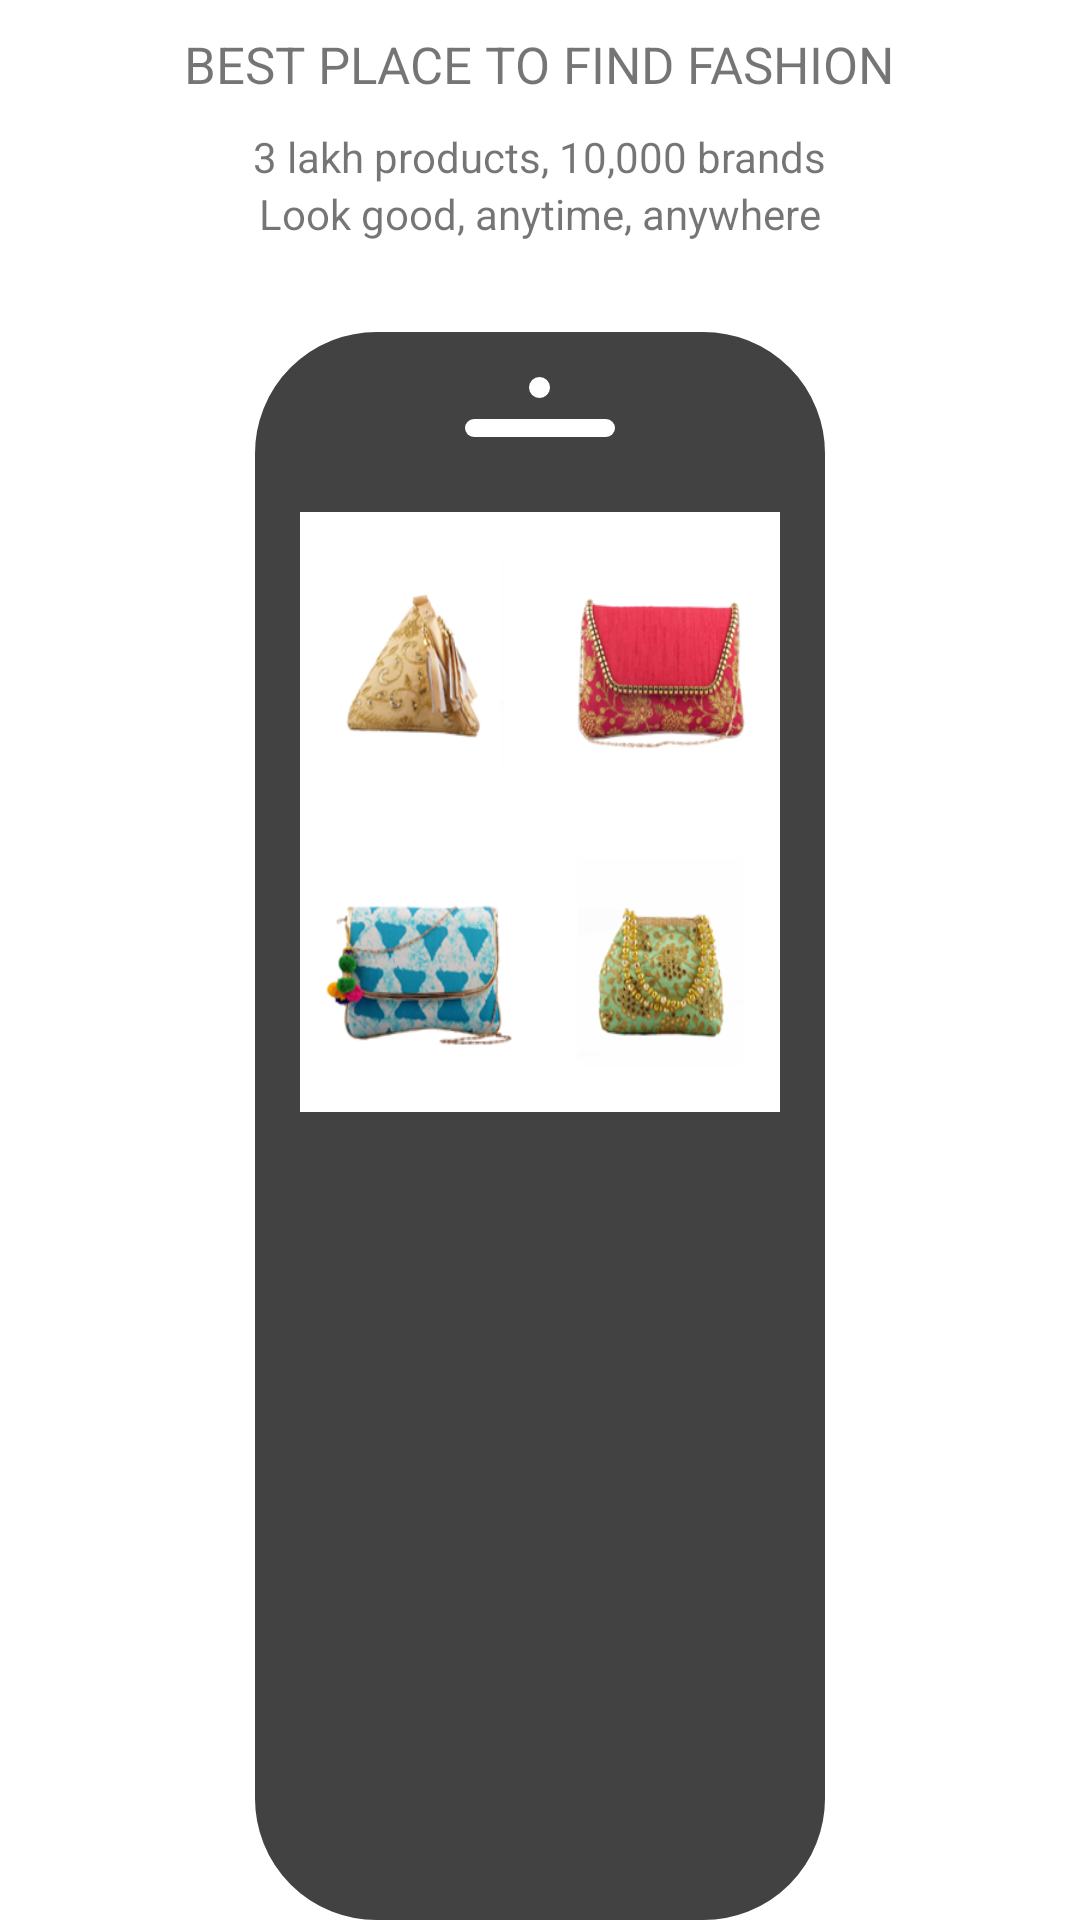

Produce the Android XML layout that renders to this screen, including the resource entries it uses.
<!-- AndroidManifest.xml: application theme AppTheme -->
<!-- res/layout/welcome_slide2.xml -->
<?xml version="1.0" encoding="utf-8"?>
<LinearLayout
    xmlns:android="http://schemas.android.com/apk/res/android"
    android:layout_width="match_parent"
    android:layout_height="match_parent"
    android:paddingTop="10dp"
    android:orientation="vertical"
    android:background="@android:color/white">

    <TextView
        android:layout_width="wrap_content"
        android:layout_height="wrap_content"
        android:layout_gravity="center"
        android:text="BEST PLACE TO FIND FASHION"
        android:textSize="17dp"
        />

    <TextView
        android:layout_width="wrap_content"
        android:layout_height="wrap_content"
        android:layout_gravity="center"
        android:text="3 lakh products, 10,000 brands"
        android:layout_marginTop="10dp"
        />

    <TextView
        android:layout_width="wrap_content"
        android:layout_height="wrap_content"
        android:layout_gravity="center"
        android:text="Look good, anytime, anywhere"
        />

    <RelativeLayout
        android:layout_width="190dp"
        android:layout_height="match_parent"
        android:layout_marginTop="30dp"
        android:layout_gravity="center_horizontal"
        android:background="@drawable/mobileouter">

        <View
            android:id="@+id/dot"
            android:layout_width="7dp"
            android:layout_height="7dp"
            android:layout_marginTop="15dp"
            android:layout_marginBottom="5dp"
            android:layout_alignParentTop="true"
            android:layout_centerInParent="true"
            android:background="@drawable/mobilecircle"/>

        <View
            android:id="@+id/listener"
            android:layout_width="50dp"
            android:layout_height="6dp"
            android:layout_marginTop="2dp"
            android:layout_marginBottom="10dp"
            android:layout_centerInParent="true"
            android:layout_below="@+id/dot"
            android:background="@drawable/mobilelistener"/>

        <LinearLayout
            android:id="@+id/layout1"
            android:layout_width="match_parent"
            android:layout_height="wrap_content"
            android:layout_marginTop="60dp"
            android:layout_gravity="center_horizontal"
            android:weightSum="2"
            android:layout_marginLeft="15dp"
            android:layout_marginRight="15dp"
            android:orientation="horizontal"
            android:background="@android:color/white"
            >

            <ImageView
                android:layout_width="100dp"
                android:layout_height="100dp"
                android:layout_weight="1"
                android:background="@drawable/border"
                android:src="@drawable/image4"
                android:adjustViewBounds="true"
                android:scaleType="fitXY"
                android:transitionName="productTransaction"
                />

            <ImageView
                android:layout_width="100dp"
                android:layout_height="100dp"
                android:layout_weight="1"
                android:background="@drawable/border"
                android:src="@drawable/image6"
                android:adjustViewBounds="true"
                android:scaleType="fitXY"
                />

        </LinearLayout>

        <LinearLayout
            android:id="@+id/layout2"
            android:layout_width="match_parent"
            android:layout_height="wrap_content"
            android:layout_gravity="center_horizontal"
            android:weightSum="2"
            android:layout_marginLeft="15dp"
            android:layout_marginRight="15dp"
            android:orientation="horizontal"
            android:background="@android:color/white"
            android:layout_below="@id/layout1">

            <ImageView
                android:layout_width="100dp"
                android:layout_height="100dp"
                android:layout_weight="1"
                android:background="@drawable/border"
                android:src="@drawable/image9"
                android:adjustViewBounds="true"
                android:scaleType="fitXY"
                />

            <ImageView
                android:layout_width="100dp"
                android:layout_height="100dp"
                android:layout_weight="1"
                android:background="@drawable/border"
                android:src="@drawable/image2"
                android:adjustViewBounds="true"
                android:scaleType="fitXY"
                />

        </LinearLayout>

    </RelativeLayout>

</LinearLayout>
<!-- resources referenced by this layout -->
<resources>
  <!-- drawable border (drawable) -->
  <?xml version="1.0" encoding="utf-8"?>
  <shape xmlns:android="http://schemas.android.com/apk/res/android"
      android:shape="rectangle"
      >
  
      <stroke
          android:width="0.5dp"
          android:color="#E8E8E8"
          />
  
  </shape>
  <!-- drawable image2: png bitmap (drawable-hdpi, 14062 bytes) -->
  <!-- drawable image4: png bitmap (drawable-hdpi, 11848 bytes) -->
  <!-- drawable image6: png bitmap (drawable-hdpi, 19014 bytes) -->
  <!-- drawable image9: png bitmap (drawable-hdpi, 19895 bytes) -->
  <!-- drawable mobilecircle (drawable) -->
  <?xml version="1.0" encoding="utf-8"?>
  <shape
      xmlns:android="http://schemas.android.com/apk/res/android"
      android:shape="oval">
      <solid
          android:color="@android:color/white"/>
  </shape>
  <!-- drawable mobilelistener (drawable) -->
  <?xml version="1.0" encoding="utf-8"?>
  <shape
      xmlns:android="http://schemas.android.com/apk/res/android">
  
      <solid
          android:color="@android:color/white"/>
      <corners
          android:radius="10dip"/>
  </shape>
  <!-- drawable mobileouter (drawable) -->
  <?xml version="1.0" encoding="utf-8"?>
  <shape xmlns:android="http://schemas.android.com/apk/res/android"
      android:shape="rectangle">
      <stroke
          android:color="@color/grey_dark"
          android:width="1dp"/>
  
      <solid
          android:color="@color/grey_dark"/>
      <corners
          android:radius="40dip"/>
  </shape>
  <style name="AppTheme" parent="Theme.AppCompat.Light.DarkActionBar">
          
          <item name="colorPrimary">@color/colorPrimary</item>
          <item name="colorPrimaryDark">@color/colorPrimaryDark</item>
          <item name="colorAccent">@color/colorAccent</item>
      </style>
  <color name="grey_dark">#424242</color>
  <color name="colorPrimary">#3F51B5</color>
  <color name="colorPrimaryDark">#303F9F</color>
  <color name="colorAccent">#FF4081</color>
</resources>
